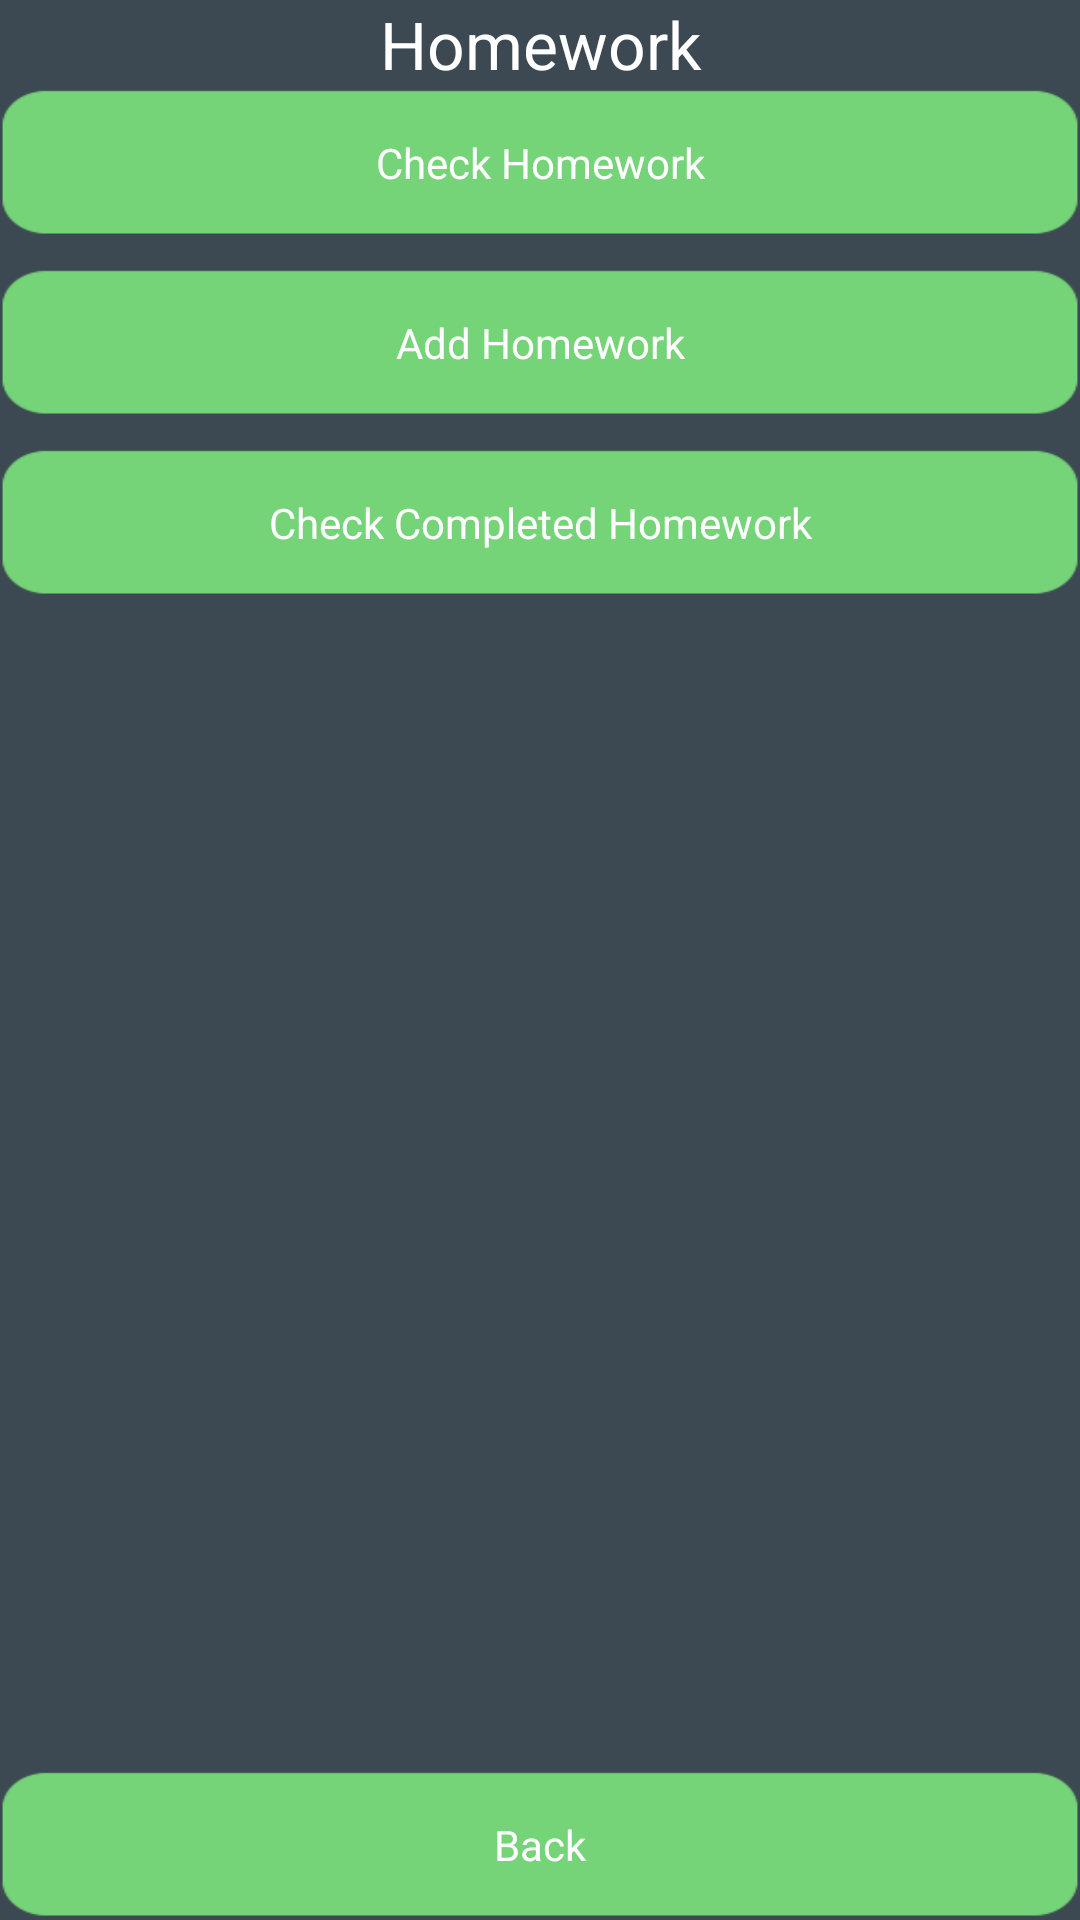

Produce the Android XML layout that renders to this screen, including the resource entries it uses.
<!-- AndroidManifest.xml: application theme AppTheme -->
<!-- res/layout/activity_homework.xml -->
<RelativeLayout xmlns:android="http://schemas.android.com/apk/res/android"
    xmlns:tools="http://schemas.android.com/tools"
    android:layout_width="match_parent"
    android:layout_height="match_parent"
    android:paddingBottom="@dimen/activity_vertical_margin"
    android:paddingLeft="@dimen/activity_horizontal_margin"
    android:paddingRight="@dimen/activity_horizontal_margin"
    android:paddingTop="@dimen/activity_vertical_margin"
    tools:context=".HomeworkActivity" >

    <Button
        android:layout_width="match_parent"
        android:layout_height="wrap_content"
        android:text="Check Homework"
        android:id="@+id/button"

        android:layout_below="@+id/textView"
        android:layout_alignParentLeft="true"
        android:layout_alignParentStart="true"
        android:layout_marginBottom="10dp"
        style="@style/ButtonGreen" />

    <Button
        android:layout_width="match_parent"
        android:layout_height="wrap_content"
        android:text="Add Homework"
        android:id="@+id/button2"
        android:layout_below="@+id/button"
        android:layout_alignParentLeft="true"
        android:layout_alignParentStart="true"
        android:layout_marginBottom="10dp"
        style="@style/ButtonGreen" />

    <Button
        android:layout_width="match_parent"
        android:layout_height="wrap_content"
        android:text="Check Completed Homework"
        android:id="@+id/button3"
        android:layout_below="@+id/button2"
        android:layout_alignParentLeft="true"
        android:layout_alignParentStart="true"
        style="@style/ButtonGreen" />

    <Button
        android:layout_width="match_parent"
        android:layout_height="wrap_content"
        android:text="Back"
        android:id="@+id/button4"
        android:layout_alignParentBottom="true"
        android:layout_centerHorizontal="true"
        style="@style/ButtonGreen" />

    <TextView
        android:layout_width="match_parent"
        android:layout_height="wrap_content"
        android:textAppearance="?android:attr/textAppearanceLarge"
        android:text="Homework"
        android:id="@+id/textView"
        android:layout_alignParentTop="true"
        android:layout_centerHorizontal="true"
        android:gravity="center_horizontal"
        android:paddingBottom="@dimen/activity_vertical_margin"/>

</RelativeLayout>
<!-- resources referenced by this layout -->
<resources>
  <style name="ButtonGreen" parent="@android:style/Widget.Button">
          <item name="android:textColor">#FFFFFF</item>
          <item name="android:background">@drawable/btngreen</item>
          <item name="android:layout_width">80.0dp</item>
          <item name="android:layout_height">180.0dp</item>
  
      </style>
  <style name="AppTheme" parent="AppBaseTheme">
          
          <item name="android:background">#3C4952
          </item>
  
  
  
  
  
  
  
  
      </style>
  <!-- drawable btngreen: png bitmap (drawable-xhdpi, 2218 bytes) -->
  <style name="AppBaseTheme" parent="android:Theme.Black.NoTitleBar.Fullscreen">
          
  
          <item name="android:editTextStyle">@style/textEntry</item>
  
  
      </style>
  <style name="textEntry" parent="@android:style/Widget.EditText">
  
          <item name="android:textColor">@android:color/black</item>
          <item name="android:background">@drawable/abc_textfield_search_right_default_holo_dark</item>
      </style>
</resources>
